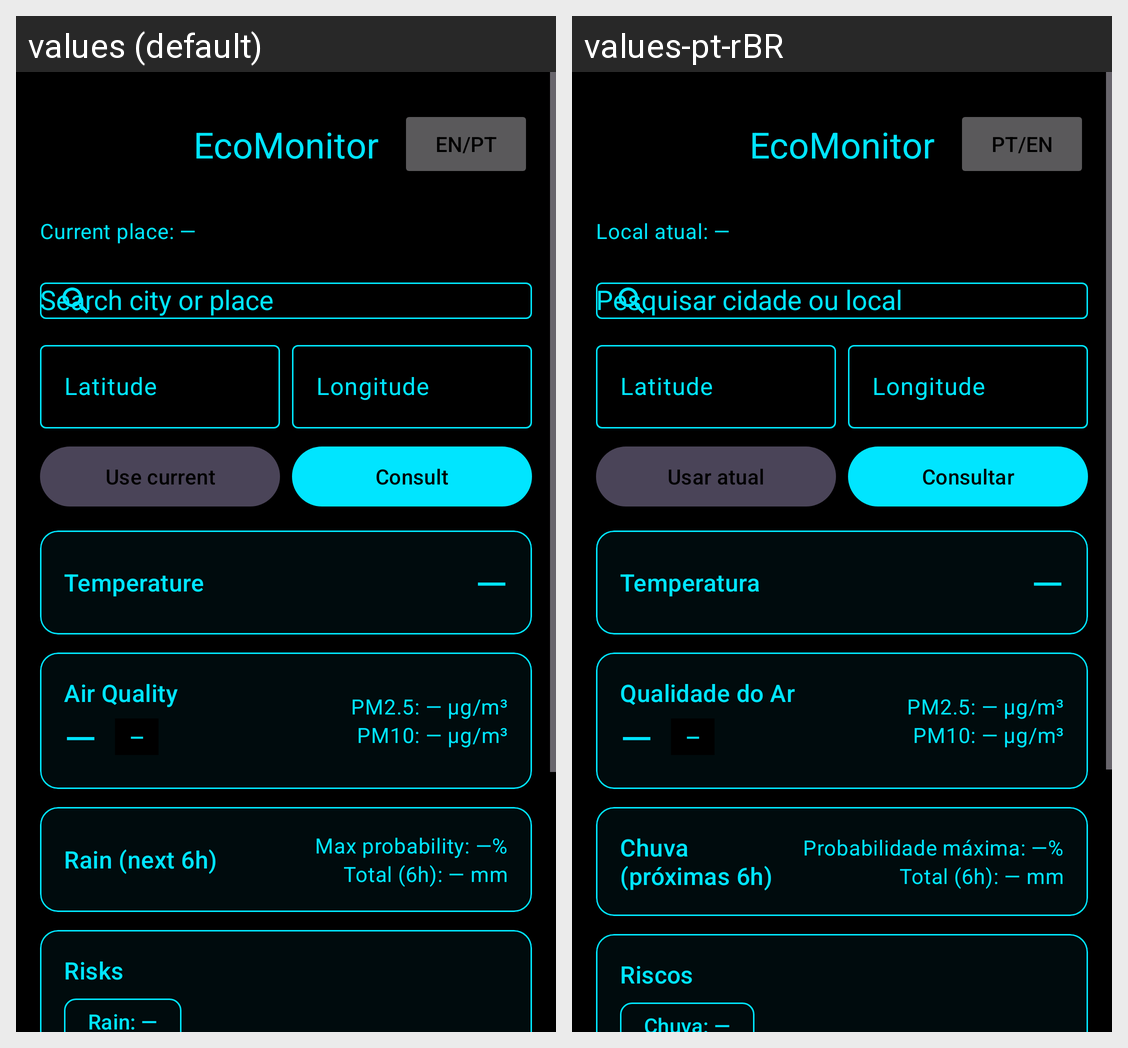

This grid shows one Android layout under two languages. Give, for every string resource on the screen, its name, the default text and each shown locale's text.
Android screen res/layout/activity_main.xml rendered under 2 locales, left to right: values (default), values-pt-rBR. Device: Nexus 5 (rendered at 1080×1920; each locale shown at half size, 540×960, under a caption strip naming it); theme Theme.EcoMonitor.
Strings drawn on this screen, with the default value and each locale's value (text and hints the layout hard-codes, and strings that could not be matched under every locale, appear in the picture but are not listed):

title
  values: EcoMonitor
  values-pt-rBR: EcoMonitor

language_button
  values: EN/PT
  values-pt-rBR: PT/EN

current_place
  values: Current place: —
  values-pt-rBR: Local atual: —

search_city_hint
  values: Search city or place
  values-pt-rBR: Pesquisar cidade ou local

latitude_hint
  values: Latitude
  values-pt-rBR: Latitude

longitude_hint
  values: Longitude
  values-pt-rBR: Longitude

use_current_button
  values: Use current
  values-pt-rBR: Usar atual

consult_button
  values: Consult
  values-pt-rBR: Consultar

temperature_label
  values: Temperature
  values-pt-rBR: Temperatura

default_value
  values: —
  values-pt-rBR: —

air_quality_label
  values: Air Quality
  values-pt-rBR: Qualidade do Ar

pm2_5_label
  values: PM2.5: — µg/m³
  values-pt-rBR: PM2.5: — µg/m³

pm10_label
  values: PM10: — µg/m³
  values-pt-rBR: PM10: — µg/m³

rain_next_6h_label
  values: Rain (next 6h)
  values-pt-rBR: Chuva (próximas 6h)

max_probability_label
  values: Max probability: —%
  values-pt-rBR: Probabilidade máxima: —%

total_6h_label
  values: Total (6h): — mm
  values-pt-rBR: Total (6h): — mm

risks_label
  values: Risks
  values-pt-rBR: Riscos
